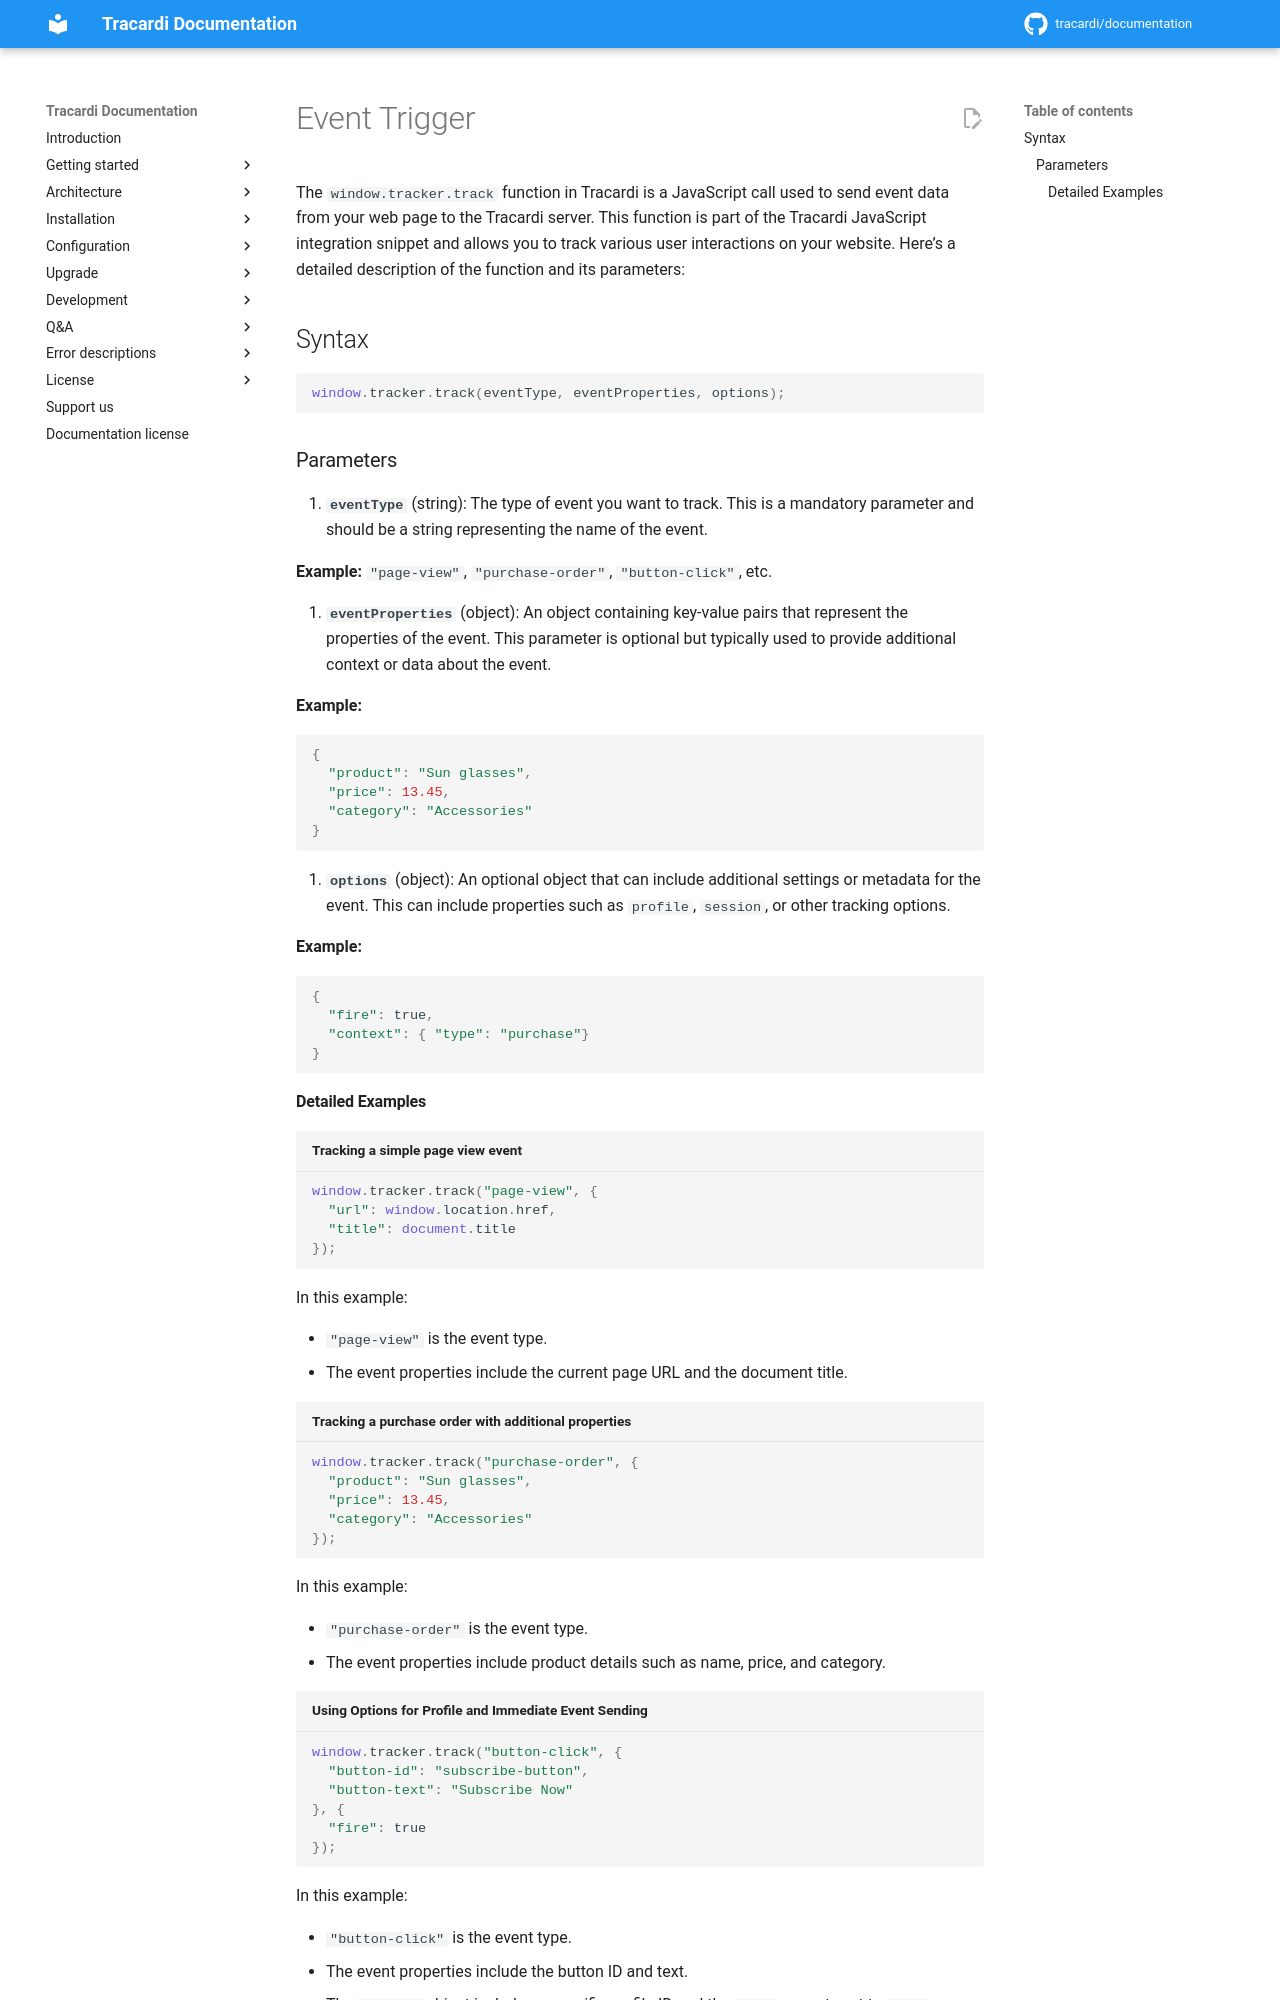

repository: Tracardi/documentation · page: 1.1.x/getting_started/processes/integration/js/event_trigger/index.html · generator: mkdocs

# Event Trigger

The `window.tracker.track` function in Tracardi is a JavaScript call used to send event data from your web page to the
Tracardi server. This function is part of the Tracardi JavaScript integration snippet and allows you to track various
user interactions on your website. Here’s a detailed description of the function and its parameters:

## Syntax

```javascript
window.tracker.track(eventType, eventProperties, options);
```

### Parameters

1. **`eventType`** (string): The type of event you want to track. This is a mandatory parameter and should be a string representing the name of the event.

   **Example:** `"page-view"`, `"purchase-order"`, `"button-click"`, etc.

2. **`eventProperties`** (object): An object containing key-value pairs that represent the properties of the event. This parameter is optional but typically used to provide additional context or data about the event.

   **Example:**
   ```javascript
   {
     "product": "Sun glasses",
     "price": 13.45,
     "category": "Accessories"
   }
   ```

3. **`options`** (object): An optional object that can include additional settings or metadata for the event. This can include properties such as `profile`, `session`, or other tracking options.

   **Example:**
   ```javascript
   {
     "fire": true,
     "context": { "type": "purchase"}
   }
   ```

#### Detailed Examples

```javascript title="Tracking a simple page view event"
window.tracker.track("page-view", {
  "url": window.location.href,
  "title": document.title
});
```

In this example:
- `"page-view"` is the event type.
- The event properties include the current page URL and the document title.

```javascript title="Tracking a purchase order with additional properties"
window.tracker.track("purchase-order", {
  "product": "Sun glasses",
  "price": 13.45,
  "category": "Accessories"
});
```

In this example:
- `"purchase-order"` is the event type.
- The event properties include product details such as name, price, and category.

```javascript title="Using Options for Profile and Immediate Event Sending"
window.tracker.track("button-click", {
  "button-id": "subscribe-button",
  "button-text": "Subscribe Now"
}, {
  "fire": true
});
```

In this example:
- `"button-click"` is the event type.
- The event properties include the button ID and text.
- The `options` object includes a specific profile ID and the `fire` property set to `true`, indicating the event should be sent immediately.

# Parts of Events
